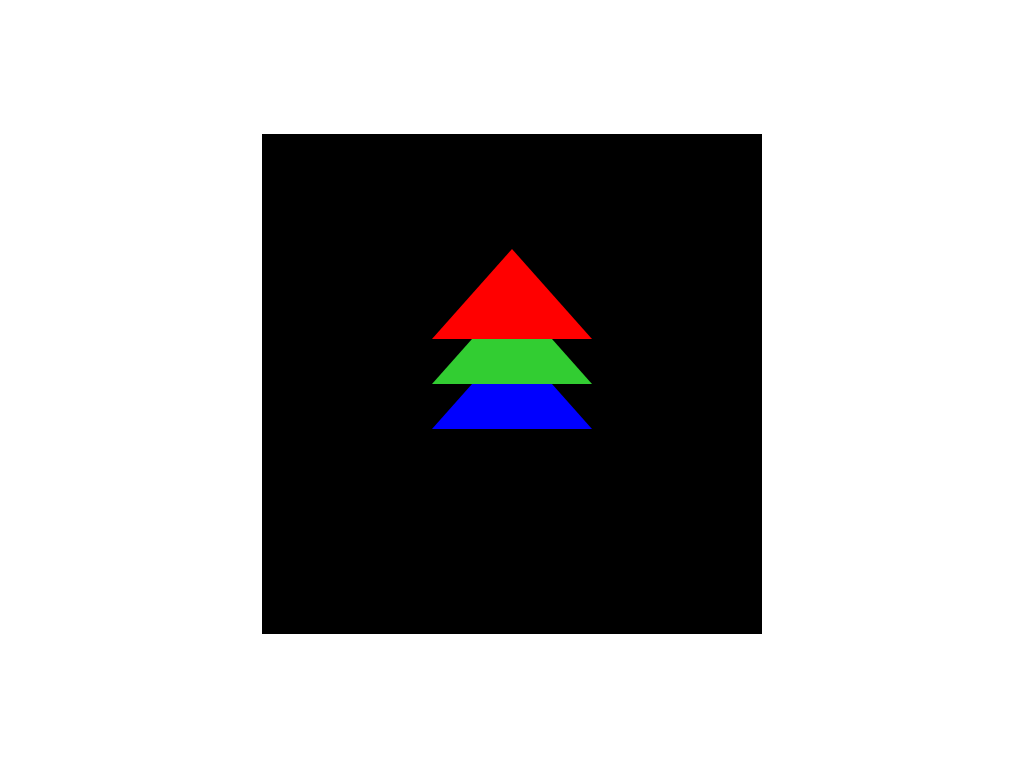

Write a web page that renders exactly this picture using CSS.

<!-- file: triangles.html -->
<!DOCTYPE html>
<html>
<head>
	<meta charset="utf-8">
	<meta name="viewport" content="width=device-width, initial-scale=1.0">
	<title>Triangles Logo</title>
	<link rel="stylesheet" type="text/css" href="triangles.css">
</head>
<body>
	<div class="main">
		<div class="blayer">
			<div class="triangle1">
				<div class="triangle2">
					<div class="triangle3"></div>
				</div>
			</div>
		</div>
	</div>
</body>
</html>

/* file: triangles.css */
*{
	margin: 0;
	padding: 0;
	box-sizing: border-box;
}

.main {
	width: 100vw;
	height: 100vh;
	display: flex;
	align-items: center;
	justify-content: center;
}

.blayer {
	width: 500px;
	height: 500px;
	background-color: black;
	display: flex;
	justify-content: center;
	align-items: center;
}

.triangle1 {
	width: 0;
	height: 0;
	border-left: 80px solid transparent;
	border-right: 80px solid transparent;
	border-bottom: 90px solid blue;
	display: flex;
	justify-content: center;
	align-items: center;
}

.triangle2 {
	width: 0;
	height: 0;
	border-left: 80px solid transparent;
	border-right: 80px solid transparent;
	border-bottom: 90px solid limegreen;
	display: flex;
	justify-content: center;
	align-items: center;
}

.triangle3 {
	width: 0;
	height: 0;
	border-left: 80px solid transparent;
	border-right: 80px solid transparent;
	border-bottom: 90px solid red;
}
